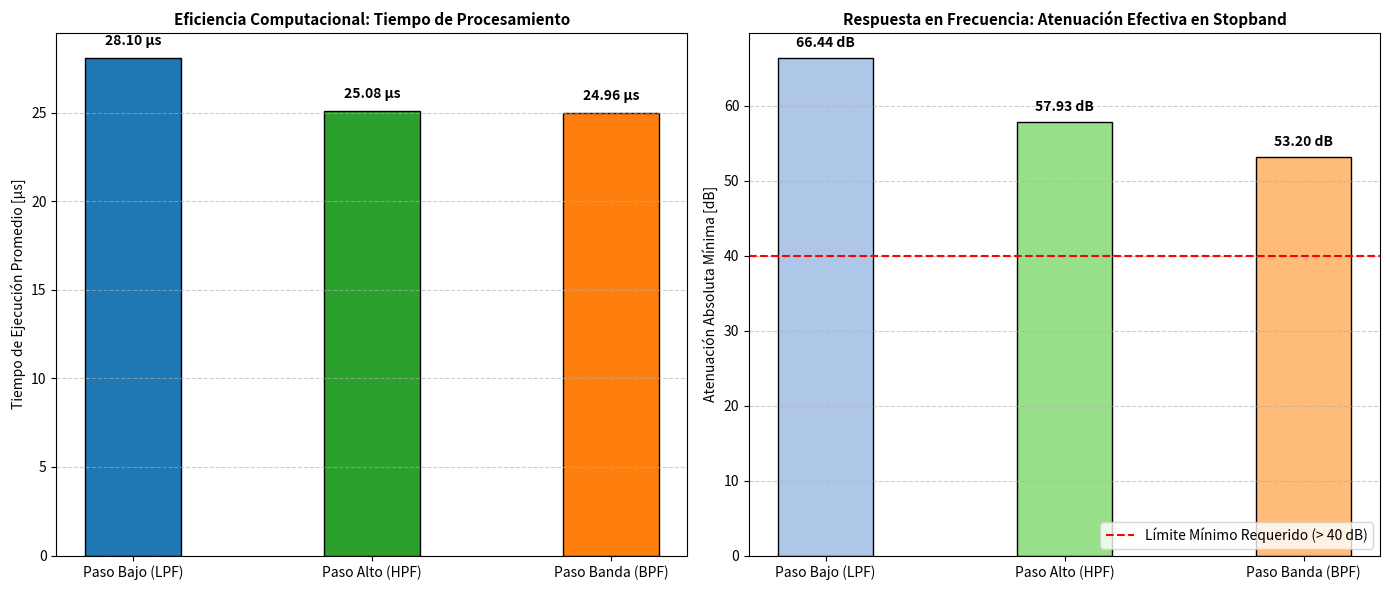

Source code (Python):
import numpy as np
import scipy.signal as signal
import matplotlib.pyplot as plt
import time

# ==========================================
# 1. CONFIGURACIÓN DE PARÁMETROS UNIFICADOS
# ==========================================
fs = 1e6            # Frecuencia de muestreo: 1 MHz
num_taps = 64       # Orden base requerido
ventana = 'hamming' # Ventana especificada

f_bajo = 50e3       # Tono 1: 50 kHz
f_banda = 200e3     # Tono 2: 200 kHz
f_alto = 300e3      # Tono 3: 300 kHz

# Sincronizado a N=2000 muestras para mantener coherencia exacta con la Semana 6
N = 2000            
t = np.arange(N) / fs
rx_signal = (np.sin(2 * np.pi * f_bajo * t) + 
             np.sin(2 * np.pi * f_banda * t) + 
             np.sin(2 * np.pi * f_alto * t))

# ==========================================
# 2. DISEÑO DE FILTROS OFICIALES
# ==========================================
b_lpf = signal.firwin(num_taps, 100e3, fs=fs, window=ventana)
b_hpf = signal.firwin(num_taps + 1, 200e3, pass_zero='highpass', fs=fs, window=ventana)
b_bpf = signal.firwin(num_taps + 1, [150e3, 250e3], pass_zero='bandpass', fs=fs, window=ventana)

filtros = {
    'Paso Bajo (LPF)': b_lpf,
    'Paso Alto (HPF)': b_hpf,
    'Paso Banda (BPF)': b_bpf
}

# Diccionarios para almacenar las métricas recolectadas
tiempos_microsegundos = {}
atenuaciones_db = {}
rizados_db = {}

# ==========================================
# 3. ALGORITMO DE AUDITORÍA Y BENCHMARKING
# ==========================================
def calcular_magnitud_bin(senal, frec_objetivo, fs_rate):
    fft_vals = np.abs(np.fft.fft(senal)) / len(senal)
    frecuencias = np.fft.fftfreq(len(senal), d=1/fs_rate)
    idx = np.argmin(np.abs(frecuencias[:len(senal)//2] - frec_objetivo))
    return 20 * np.log10(fft_vals[idx] + 1e-12)

# Magnitudes de la señal original (Puntos de referencia 0 dB)
mag_orig_50 = calcular_magnitud_bin(rx_signal, f_bajo, fs)
mag_orig_200 = calcular_magnitud_bin(rx_signal, f_banda, fs)
mag_orig_300 = calcular_magnitud_bin(rx_signal, f_alto, fs)

print("Ejecutando pruebas de estrés computacional...")

for nombre, coeffs in filtros.items():
    # MEDICIÓN DE TIEMPO: Se ejecuta el filtro 500 veces para obtener un promedio estadístico estable
    t_start = time.perf_counter()
    for _ in range(500):
        filtered_sig = signal.lfilter(coeffs, 1.0, rx_signal)
    t_end = time.perf_counter()
    
    # Calcular el tiempo promedio de una sola operación en microsegundos (µs)
    tiempos_microsegundos[nombre] = ((t_end - t_start) / 500) * 1e6
    
    # Extracción de Métricas de Atenuación y Rizado (Coherentes con Semana 6)
    if nombre == 'Paso Bajo (LPF)':
        rizados_db[nombre] = calcular_magnitud_bin(filtered_sig, f_bajo, fs) - mag_orig_50
        atenuaciones_db[nombre] = calcular_magnitud_bin(filtered_sig, f_alto, fs) - mag_orig_300
    elif nombre == 'Paso Alto (HPF)':
        rizados_db[nombre] = calcular_magnitud_bin(filtered_sig, f_alto, fs) - mag_orig_300
        atenuaciones_db[nombre] = calcular_magnitud_bin(filtered_sig, f_bajo, fs) - mag_orig_50
    elif nombre == 'Paso Banda (BPF)':
        rizados_db[nombre] = calcular_magnitud_bin(filtered_sig, f_banda, fs) - mag_orig_200
        at_inf = calcular_magnitud_bin(filtered_sig, f_bajo, fs) - mag_orig_50
        at_sup = calcular_magnitud_bin(filtered_sig, f_alto, fs) - mag_orig_300
        # Se reporta la peor atenuación de las dos bandas de rechazo para ser rigurosos
        atenuaciones_db[nombre] = max(at_inf, at_sup)

# ==========================================
# 4. DESPLIEGUE DE TABLA COMPARATIVA EN CONSOLA
# ==========================================
print("\n" + "="*85)
print("     TABLA COMPARATIVA DE RENDIMIENTO TECNOLÓGICO - SEMANA 7 (FASE D)")
print("="*85)
print(f"{'Arquitectura de Filtro':<25} | {'Ripple (Passband)':<18} | {'Atenuación (Stopband)':<22} | {'Tiempo de Ejecución':<20}")
print("-"*85)
for nombre in filtros.keys():
    print(f"{nombre:<25} | {rizados_db[nombre]:>14.2f} dB | {atenuaciones_db[nombre]:>18.2f} dB | {tiempos_microsegundos[nombre]:>16.2f} µs")
print("="*85)

# ==========================================
# 5. GENERACIÓN DEL DASHBOARD DE BARRAS COMPARATIVAS
# ==========================================
nombres = list(filtros.keys())
tiempos = list(tiempos_microsegundos.values())
atenuaciones_absolutas = [abs(val) for val in atenuaciones_db.values()]

plt.figure(figsize=(14, 6))

# --- GRÁFICA 1: TIEMPO DE PROCESAMIENTO (EFICIENCIA COMPUTACIONAL) ---
plt.subplot(1, 2, 1)
barras_t = plt.bar(nombres, tiempos, color=['#1f77b4', '#2ca02c', '#ff7f0e'], width=0.4, edgecolor='black')
plt.title('Eficiencia Computacional: Tiempo de Procesamiento', fontsize=11, fontweight='bold')
plt.ylabel('Tiempo de Ejecución Promedio [µs]')
plt.grid(axis='y', linestyle='--', alpha=0.6)

# Etiquetas de valor en las barras de tiempo
for bar in barras_t:
    yval = bar.get_height()
    plt.text(bar.get_x() + bar.get_width()/2.0, yval + (max(tiempos)*0.02), f'{yval:.2f} µs', ha='center', va='bottom', fontweight='bold')

# --- GRÁFICA 2: ATENUACIÓN EFECTIVA VS OBJETIVO DEL ALCANCE ---
plt.subplot(1, 2, 2)
barras_a = plt.bar(nombres, atenuaciones_absolutas, color=['#aec7e8', '#98df8a', '#ffbb78'], width=0.4, edgecolor='black')
plt.axhline(40, color='red', linestyle='--', linewidth=1.5, label='Límite Mínimo Requerido (> 40 dB)')
plt.title('Respuesta en Frecuencia: Atenuación Efectiva en Stopband', fontsize=11, fontweight='bold')
plt.ylabel('Atenuación Absoluta Mínima [dB]')
plt.grid(axis='y', linestyle='--', alpha=0.6)
plt.legend(loc='lower right')

# Etiquetas de valor en las barras de atenuación
for bar in barras_a:
    yval = bar.get_height()
    plt.text(bar.get_x() + bar.get_width()/2.0, yval + 1, f'{yval:.2f} dB', ha='center', va='bottom', fontweight='bold')

plt.tight_layout()

# Guardar automáticamente el entregable de la Semana 7
plt.savefig('Semana_07_Analisis_Comparativo.png', dpi=300)
print("\n¡Gráfica comparativa 'Semana_07_Analisis_Comparativo.png' exportada con éxito!")
plt.show()
